Labelled photos from "LeafLogic-dataset", an image-classification folder in preetu10/Leaf-Logic. The possible labels are: Bohera, Horitoki, lemon grass, Nayon tara, Pathor kuchi.

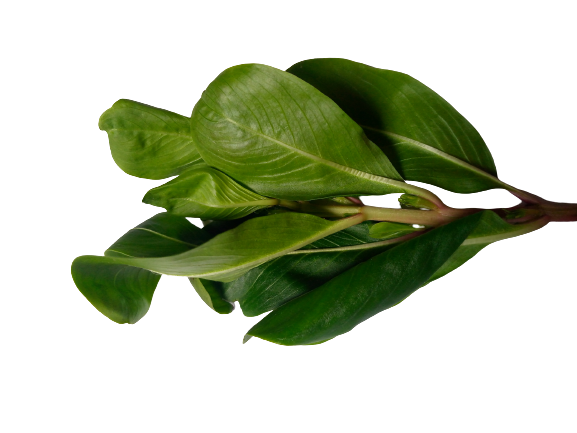
Label: Nayon tara

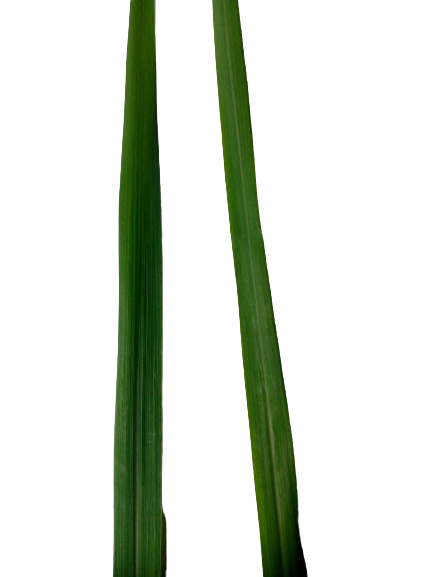
Label: lemon grass

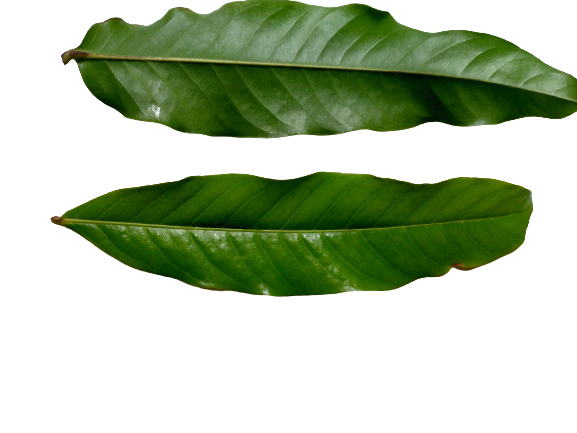
Label: Bohera

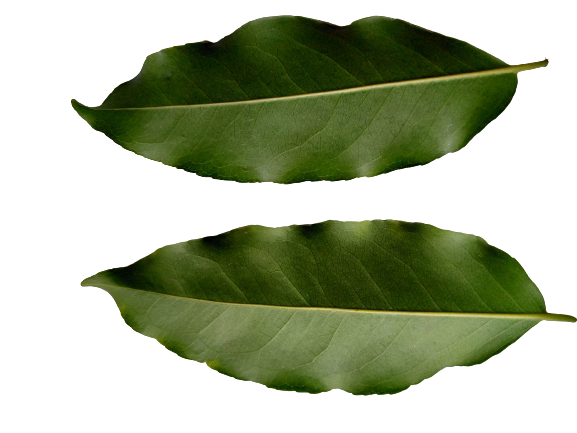
Label: Horitoki

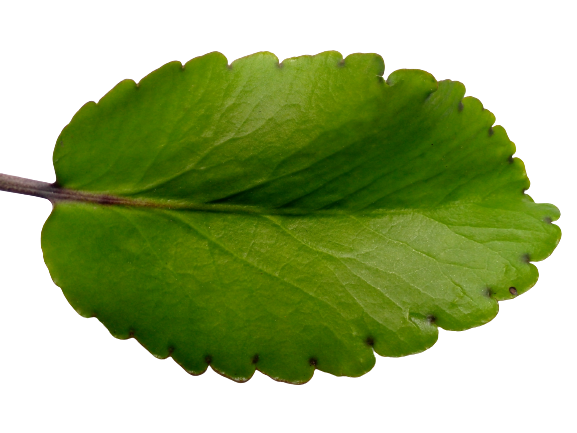
Label: Pathor kuchi

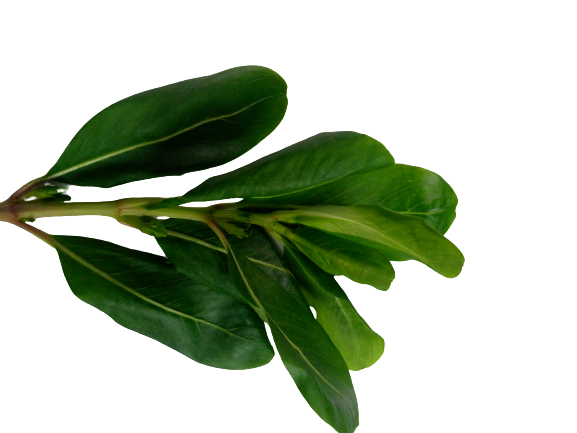
Label: Nayon tara
